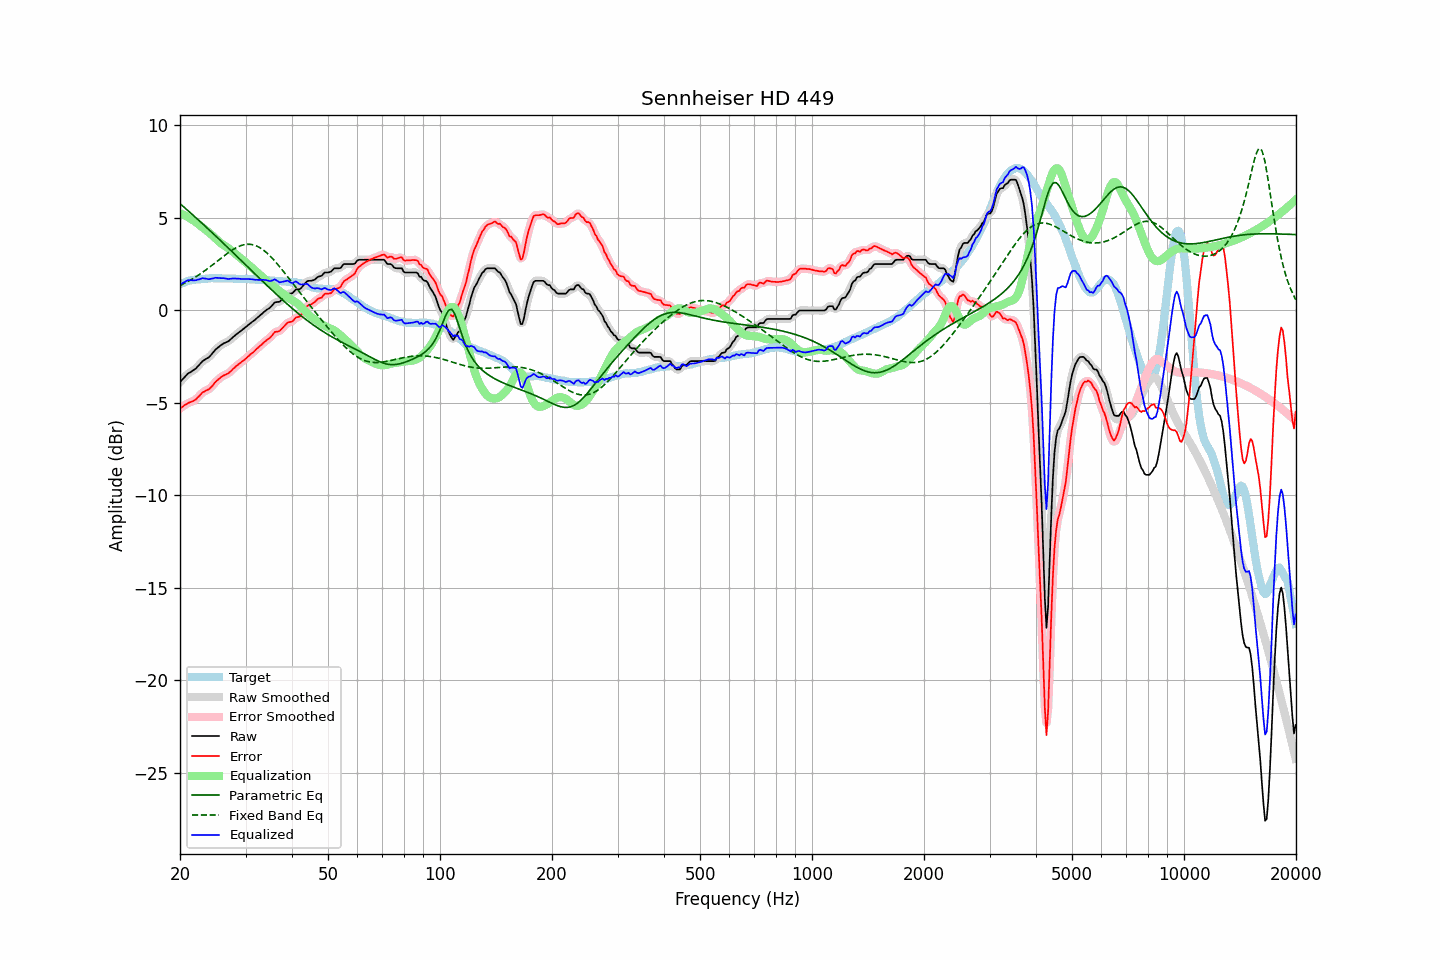

The data file committed next to this chart (first rows):
frequency, raw, error, smoothed, error_smoothed, equalization, parametric_eq, fixed_band_eq, equalized_raw, equalized_smoothed, target
20.00, -3.87, -5.29, -3.88, -5.30, 5.26, 5.77, 1.35, 1.39, 1.38, 1.42
20.20, -3.78, -5.24, -3.78, -5.23, 5.22, 5.70, 1.39, 1.44, 1.45, 1.46
20.40, -3.69, -5.18, -3.68, -5.17, 5.18, 5.62, 1.43, 1.49, 1.50, 1.49
20.61, -3.59, -5.11, -3.59, -5.12, 5.14, 5.55, 1.48, 1.55, 1.55, 1.52
20.81, -3.50, -5.06, -3.50, -5.06, 5.09, 5.47, 1.52, 1.60, 1.60, 1.56
21.02, -3.41, -5.01, -3.42, -5.01, 5.05, 5.39, 1.57, 1.64, 1.62, 1.60
21.23, -3.36, -4.97, -3.36, -4.97, 4.99, 5.32, 1.62, 1.63, 1.64, 1.61
21.44, -3.31, -4.94, -3.30, -4.94, 4.94, 5.24, 1.67, 1.63, 1.63, 1.63
21.66, -3.25, -4.90, -3.26, -4.91, 4.89, 5.16, 1.72, 1.64, 1.63, 1.65
21.87, -3.20, -4.86, -3.19, -4.86, 4.83, 5.08, 1.77, 1.63, 1.63, 1.66
22.09, -3.13, -4.80, -3.12, -4.79, 4.76, 5.01, 1.83, 1.63, 1.64, 1.67
22.31, -3.03, -4.70, -3.04, -4.71, 4.69, 4.93, 1.88, 1.66, 1.66, 1.67
22.54, -2.94, -4.62, -2.93, -4.62, 4.62, 4.85, 1.94, 1.68, 1.69, 1.68
22.76, -2.84, -4.53, -2.84, -4.53, 4.55, 4.77, 2.00, 1.71, 1.72, 1.69
22.99, -2.74, -4.43, -2.75, -4.45, 4.49, 4.69, 2.06, 1.75, 1.73, 1.69
23.22, -2.69, -4.39, -2.68, -4.39, 4.42, 4.61, 2.12, 1.73, 1.73, 1.70
23.45, -2.63, -4.34, -2.63, -4.34, 4.35, 4.53, 2.18, 1.72, 1.72, 1.71
23.69, -2.58, -4.30, -2.58, -4.30, 4.28, 4.45, 2.25, 1.70, 1.70, 1.72
23.92, -2.53, -4.26, -2.52, -4.25, 4.22, 4.37, 2.31, 1.69, 1.70, 1.73
24.16, -2.44, -4.18, -2.44, -4.18, 4.14, 4.29, 2.38, 1.70, 1.70, 1.74
24.40, -2.34, -4.09, -2.34, -4.09, 4.07, 4.20, 2.45, 1.73, 1.73, 1.75
24.65, -2.24, -3.98, -2.24, -3.98, 3.98, 4.12, 2.51, 1.74, 1.75, 1.74
24.89, -2.13, -3.87, -2.14, -3.88, 3.90, 4.04, 2.58, 1.77, 1.76, 1.74
25.14, -2.05, -3.79, -2.05, -3.79, 3.81, 3.96, 2.65, 1.76, 1.76, 1.74
25.39, -1.98, -3.72, -1.98, -3.72, 3.73, 3.88, 2.72, 1.75, 1.75, 1.74
25.65, -1.91, -3.65, -1.91, -3.65, 3.66, 3.79, 2.79, 1.75, 1.75, 1.74
25.91, -1.85, -3.57, -1.85, -3.58, 3.59, 3.71, 2.86, 1.74, 1.75, 1.72
26.16, -1.79, -3.52, -1.80, -3.52, 3.54, 3.63, 2.92, 1.75, 1.74, 1.73
26.43, -1.75, -3.48, -1.75, -3.48, 3.48, 3.55, 2.99, 1.73, 1.73, 1.73
26.69, -1.71, -3.44, -1.71, -3.44, 3.43, 3.46, 3.06, 1.72, 1.72, 1.73
26.96, -1.67, -3.40, -1.66, -3.39, 3.37, 3.38, 3.12, 1.70, 1.71, 1.73
27.23, -1.60, -3.33, -1.60, -3.33, 3.31, 3.29, 3.18, 1.71, 1.71, 1.73
27.50, -1.52, -3.25, -1.52, -3.25, 3.24, 3.21, 3.24, 1.72, 1.72, 1.73
27.77, -1.44, -3.16, -1.44, -3.17, 3.17, 3.13, 3.29, 1.73, 1.73, 1.72
28.05, -1.37, -3.09, -1.37, -3.08, 3.10, 3.04, 3.35, 1.73, 1.73, 1.72
28.33, -1.30, -3.00, -1.30, -3.01, 3.02, 2.96, 3.39, 1.72, 1.73, 1.70
28.62, -1.23, -2.94, -1.23, -2.94, 2.95, 2.87, 3.44, 1.72, 1.72, 1.71
28.90, -1.16, -2.87, -1.16, -2.87, 2.87, 2.79, 3.47, 1.71, 1.71, 1.71
29.19, -1.10, -2.80, -1.10, -2.81, 2.80, 2.71, 3.51, 1.70, 1.71, 1.70
29.48, -1.03, -2.74, -1.03, -2.74, 2.73, 2.62, 3.53, 1.70, 1.70, 1.71
29.78, -0.96, -2.67, -0.96, -2.67, 2.66, 2.54, 3.56, 1.70, 1.70, 1.71
30.08, -0.89, -2.60, -0.89, -2.60, 2.59, 2.45, 3.57, 1.70, 1.70, 1.71
30.38, -0.82, -2.51, -0.82, -2.52, 2.52, 2.37, 3.58, 1.70, 1.70, 1.69
30.68, -0.75, -2.44, -0.75, -2.44, 2.45, 2.28, 3.58, 1.70, 1.70, 1.69
30.99, -0.68, -2.36, -0.68, -2.37, 2.37, 2.20, 3.57, 1.69, 1.69, 1.68
31.30, -0.61, -2.29, -0.62, -2.30, 2.29, 2.11, 3.56, 1.68, 1.68, 1.68
31.61, -0.55, -2.23, -0.55, -2.22, 2.22, 2.03, 3.54, 1.67, 1.67, 1.68
31.93, -0.48, -2.14, -0.48, -2.14, 2.14, 1.95, 3.50, 1.66, 1.66, 1.66
32.24, -0.40, -2.05, -0.40, -2.06, 2.06, 1.86, 3.47, 1.66, 1.65, 1.65
32.57, -0.33, -1.98, -0.33, -1.98, 1.98, 1.78, 3.42, 1.65, 1.65, 1.65
32.89, -0.25, -1.90, -0.25, -1.90, 1.91, 1.69, 3.38, 1.66, 1.65, 1.65
33.22, -0.18, -1.83, -0.18, -1.82, 1.83, 1.61, 3.32, 1.65, 1.65, 1.65
33.55, -0.10, -1.74, -0.10, -1.75, 1.76, 1.53, 3.26, 1.66, 1.66, 1.64
33.89, -0.03, -1.67, -0.03, -1.67, 1.68, 1.44, 3.18, 1.65, 1.65, 1.64
34.23, 0.04, -1.60, 0.03, -1.60, 1.60, 1.36, 3.11, 1.63, 1.63, 1.64
34.57, 0.09, -1.54, 0.09, -1.54, 1.52, 1.28, 3.03, 1.61, 1.61, 1.63
34.92, 0.15, -1.47, 0.16, -1.47, 1.44, 1.20, 2.95, 1.59, 1.60, 1.62
35.27, 0.24, -1.38, 0.25, -1.37, 1.37, 1.11, 2.86, 1.61, 1.62, 1.62
35.62, 0.34, -1.27, 0.34, -1.27, 1.31, 1.03, 2.76, 1.65, 1.65, 1.61
35.97, 0.44, -1.16, 0.41, -1.19, 1.24, 0.95, 2.67, 1.68, 1.66, 1.60
... 635 more rows
